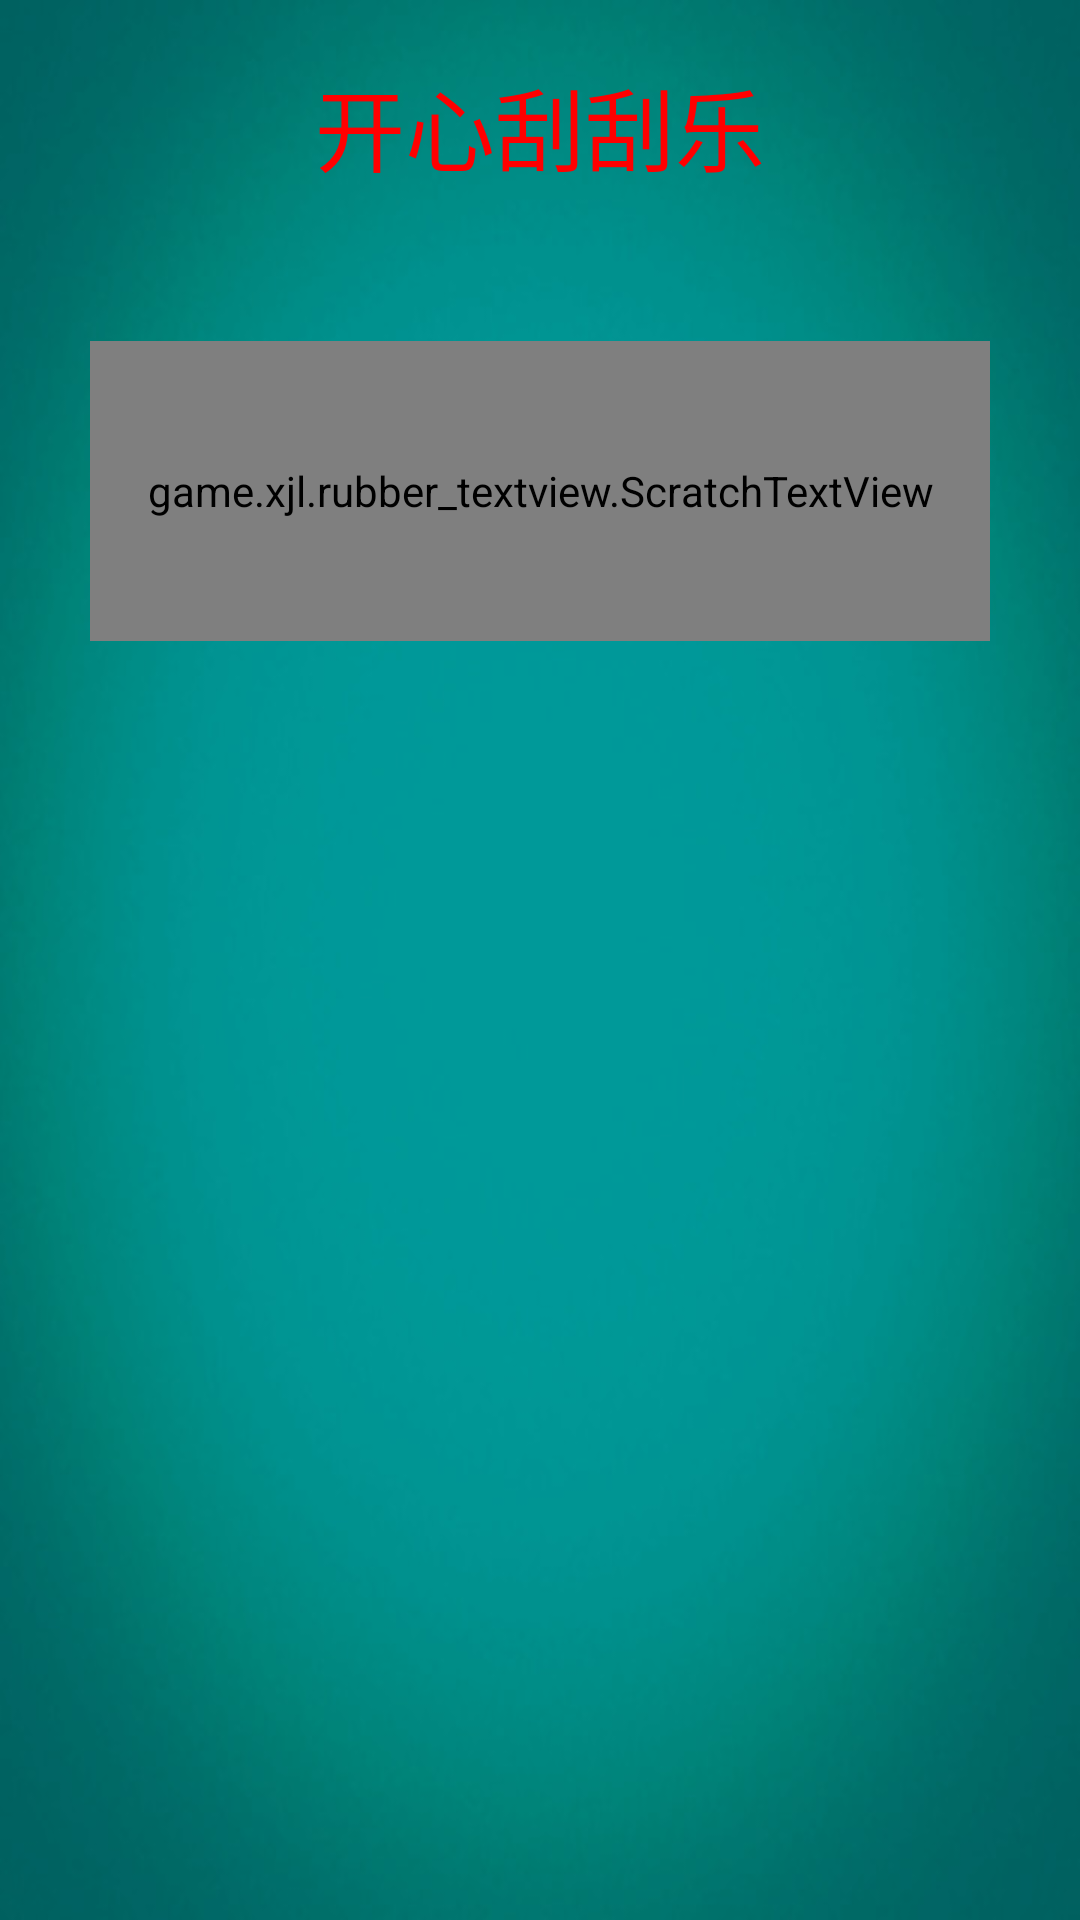

The Android layout XML behind this screen, and the referenced resources:
<!-- AndroidManifest.xml: application theme AppTheme -->
<!-- res/layout/activity_rabber.xml -->
<?xml version="1.0" encoding="utf-8"?>
<LinearLayout xmlns:android="http://schemas.android.com/apk/res/android"
    android:layout_width="match_parent"
    android:layout_height="match_parent"
    android:background="@mipmap/table"
    android:orientation="vertical">

    <TextView
        android:layout_width="match_parent"
        android:layout_height="wrap_content"
        android:layout_marginTop="20dp"
        android:gravity="center"
        android:text="开心刮刮乐"
        android:textColor="#ff0000"
        android:textSize="30dp" />


    <game.xjl.rubber_textview.ScratchTextView
        android:id="@+id/my_rubber_view"
        android:layout_width="300dp"
        android:layout_height="100dp"
        android:layout_gravity="center_horizontal"
        android:layout_marginTop="50dp"
        android:background="#ffffff"
        android:gravity="center"
        android:textColor="#ff0000"
        android:textSize="30sp" />

</LinearLayout>
<!-- resources referenced by this layout -->
<resources>
  <!-- mipmap table: jpg bitmap (mipmap-hdpi, 39275 bytes) -->
  <style name="AppTheme" parent="Theme.AppCompat.Light.DarkActionBar">
          
      </style>
</resources>
